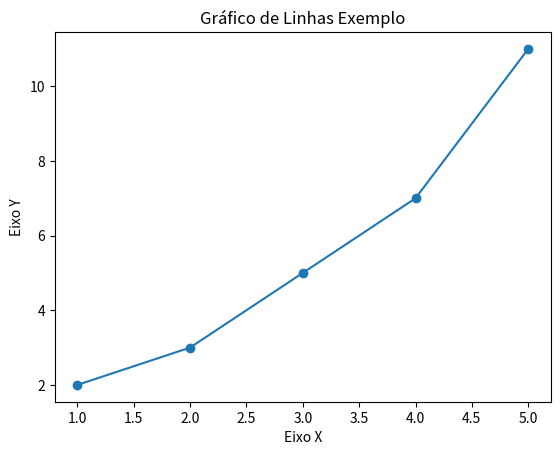

Recreate this plot in Python.
import matplotlib.pyplot as plt

# Dados para o gráfico
x = [1, 2, 3, 4, 5]
y = [2, 3, 5, 7, 11]

# Cria o gráfico
plt.plot(x, y, marker='o')

# Adiciona título e rótulos dentro do gráfico
plt.title('Gráfico de Linhas Exemplo')
plt.xlabel('Eixo X')  #legendas
plt.ylabel('Eixo Y') #legendas

# Mostra o gráfico
plt.show()
